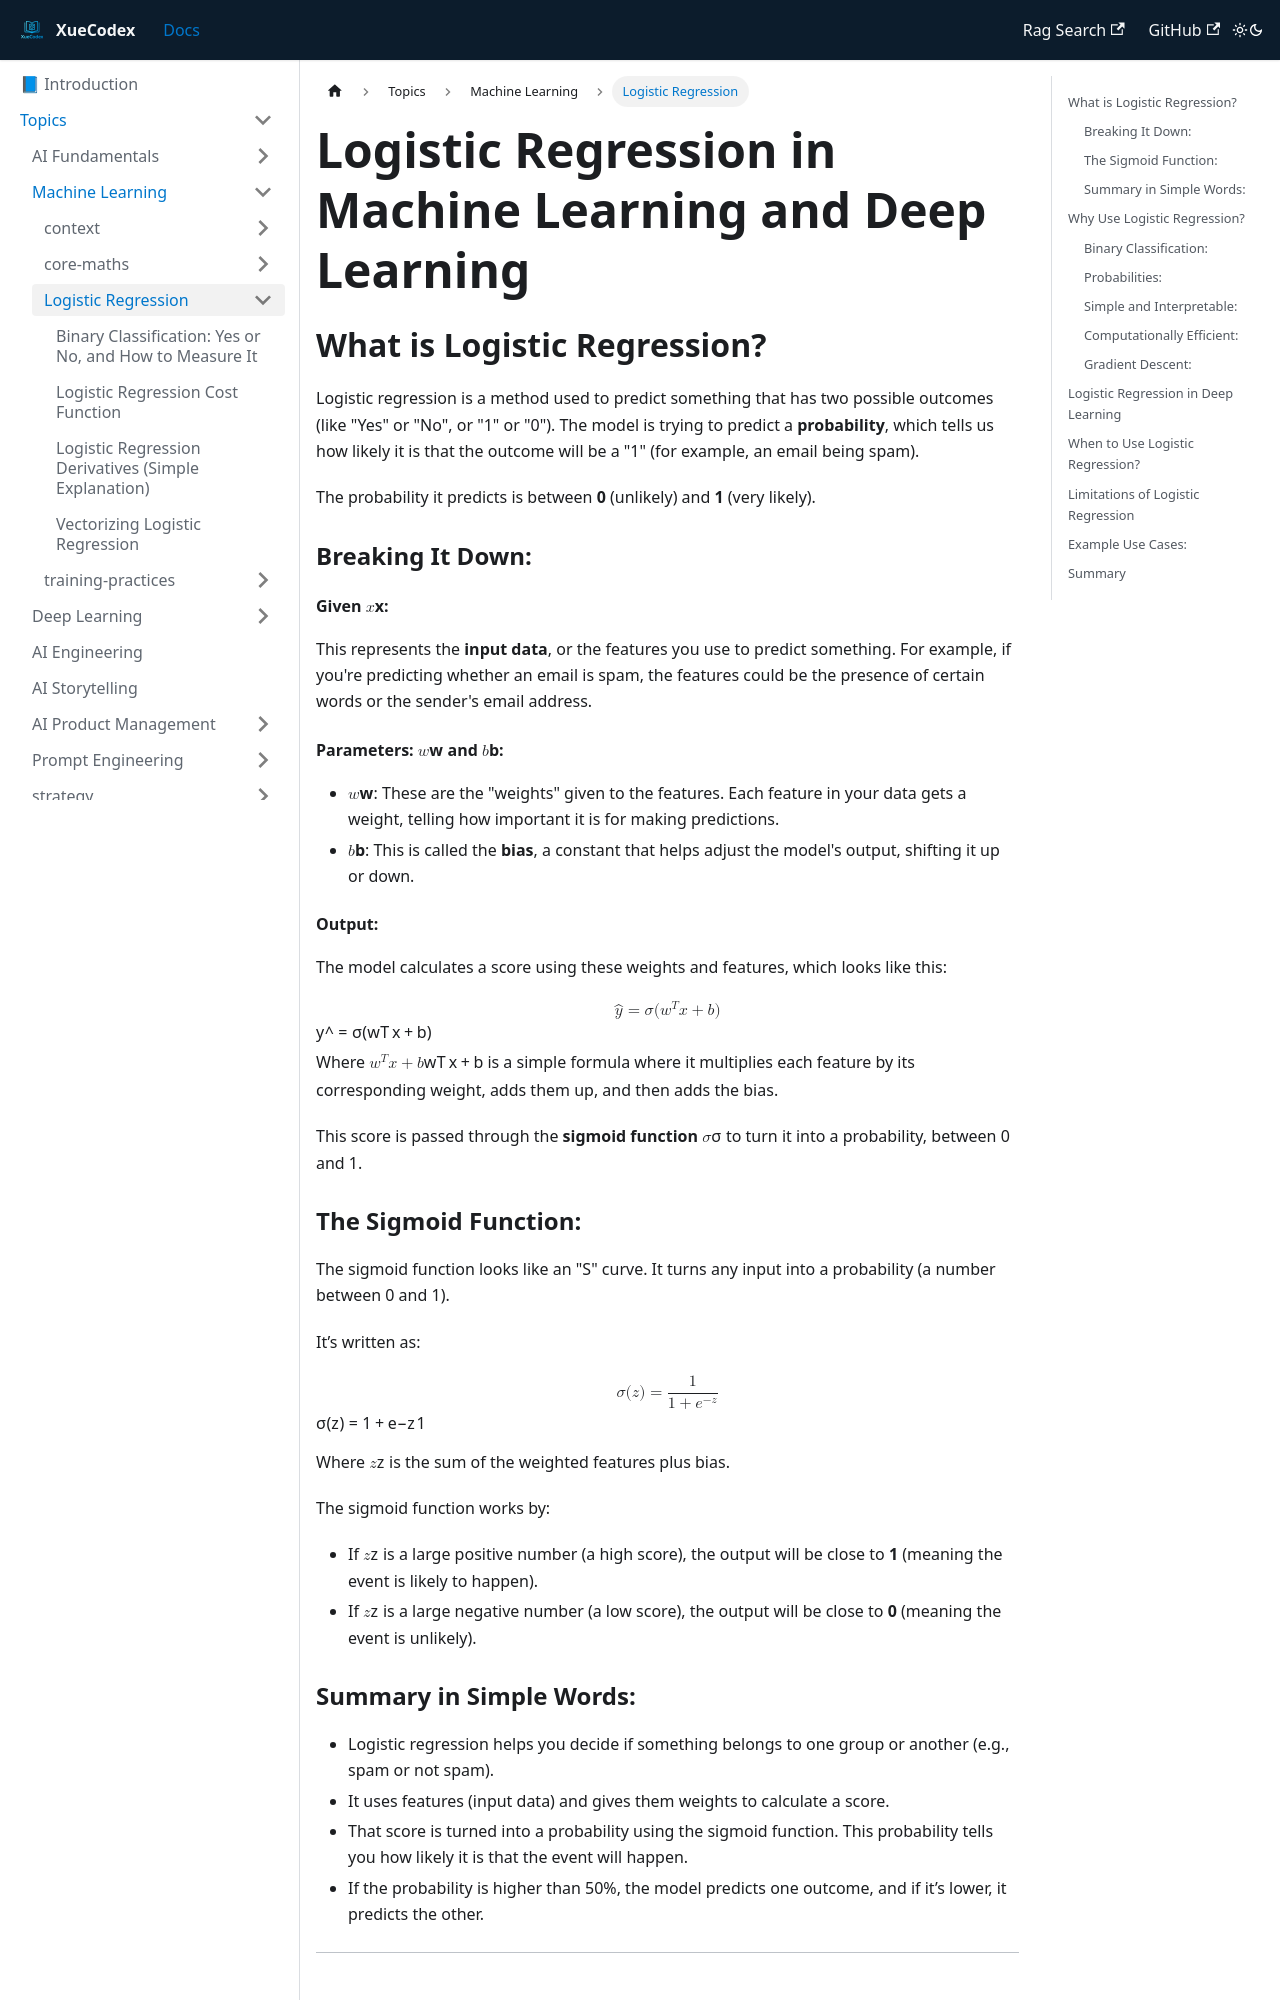

repository: vlakmaker/XueCodex · page: docs/topics/machine-learning/logistic-regression.html · generator: docusaurus

---
id: "logistic-regression"
title: Logistic Regression
tags: [machine-learning, classification, supervised-learning]
---
# Logistic Regression in Machine Learning and Deep Learning

## What is Logistic Regression?

Logistic regression is a method used to predict something that has two possible outcomes (like "Yes" or "No", or "1" or "0"). The model is trying to predict a **probability**, which tells us how likely it is that the outcome will be a "1" (for example, an email being spam). 

The probability it predicts is between **0** (unlikely) and **1** (very likely).

### Breaking It Down:

#### Given $x$:
This represents the **input data**, or the features you use to predict something. For example, if you're predicting whether an email is spam, the features could be the presence of certain words or the sender's email address.

#### Parameters: $w$ and $b$:

- **$w$**: These are the "weights" given to the features. Each feature in your data gets a weight, telling how important it is for making predictions.
- **$b$**: This is called the **bias**, a constant that helps adjust the model's output, shifting it up or down.

#### Output:
The model calculates a score using these weights and features, which looks like this:

$$
\hat{y} = \sigma(w^T x + b)
$$

Where $w^T x + b$ is a simple formula where it multiplies each feature by its corresponding weight, adds them up, and then adds the bias.

This score is passed through the **sigmoid function** $\sigma$ to turn it into a probability, between 0 and 1.

### The Sigmoid Function:
The sigmoid function looks like an "S" curve. It turns any input into a probability (a number between 0 and 1).

It’s written as:

$$
\sigma(z) = \frac{1}{1 + e^{-z}}
$$

Where $z$ is the sum of the weighted features plus bias.

The sigmoid function works by:
- If $z$ is a large positive number (a high score), the output will be close to **1** (meaning the event is likely to happen).
- If $z$ is a large negative number (a low score), the output will be close to **0** (meaning the event is unlikely).

### Summary in Simple Words:
- Logistic regression helps you decide if something belongs to one group or another (e.g., spam or not spam).
- It uses features (input data) and gives them weights to calculate a score.
- That score is turned into a probability using the sigmoid function. This probability tells you how likely it is that the event will happen.
- If the probability is higher than 50%, the model predicts one outcome, and if it’s lower, it predicts the other.

---

## Why Use Logistic Regression?
